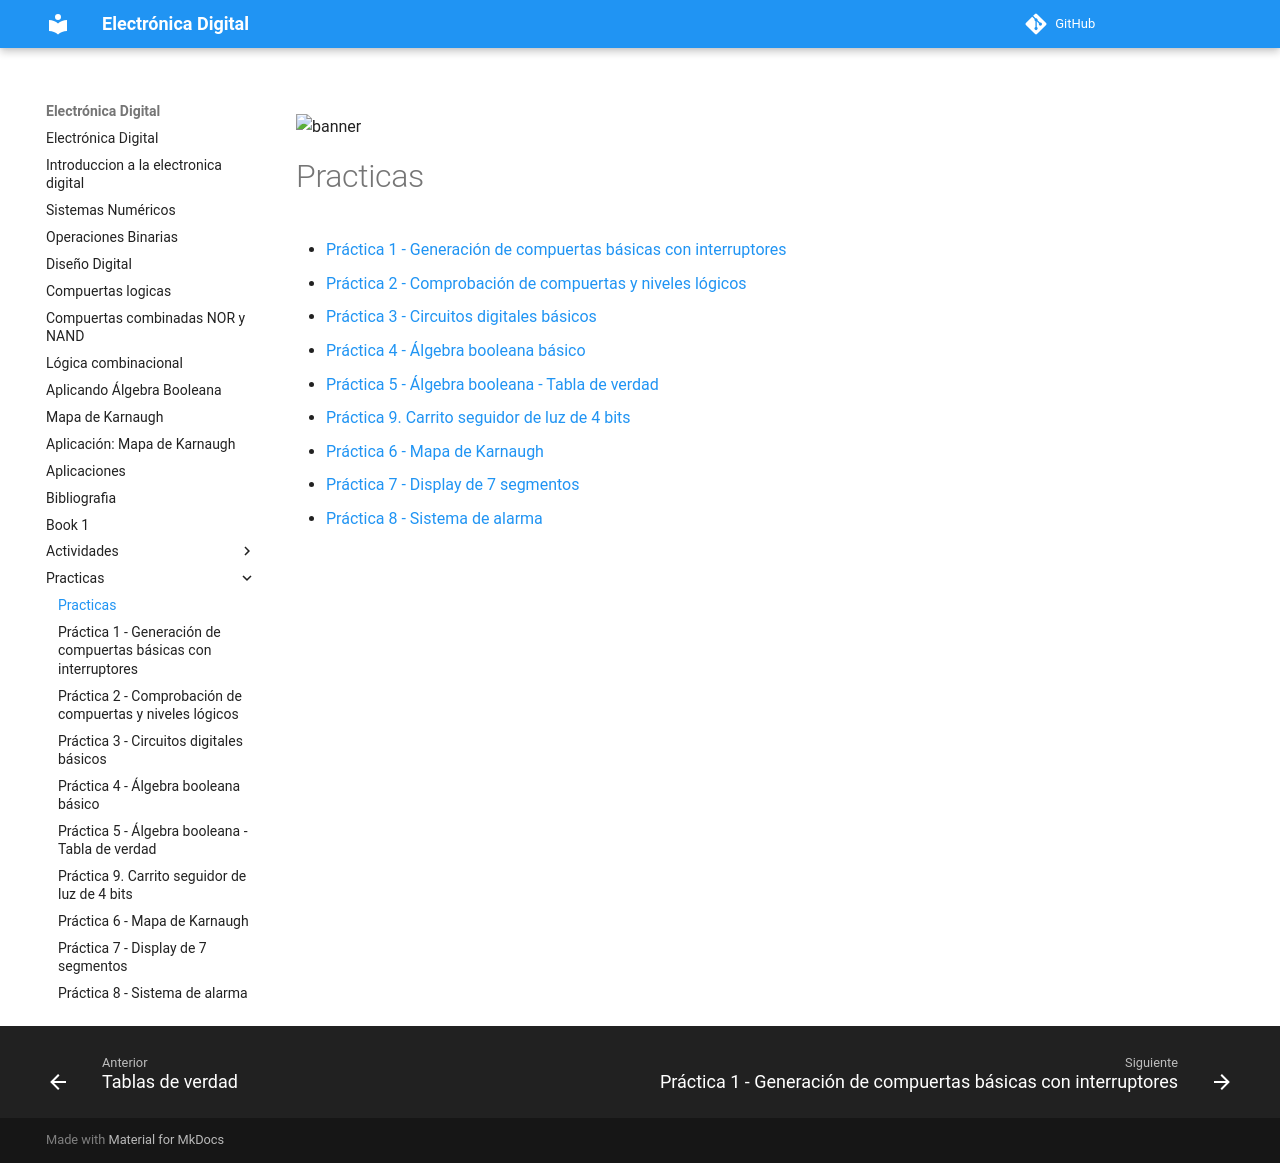

repository: jalmx/electronica-digital · page: practicas/index.html · generator: mkdocs

---
title: Practicas
---

![banner](assets/banner_class_85.png)

<!-- GENENRATED AUTOMATIC - NO CHANGE -->

# Practicas
- [Práctica 1 - Generación de compuertas básicas con interruptores](Practica 1.md)
- [Práctica 2 - Comprobación de compuertas y niveles lógicos](Practica 2.md)
- [Práctica 3 - Circuitos digitales básicos](Practica 3.md)
- [Práctica 4 - Álgebra booleana básico](Practica 4.md)
- [Práctica 5 - Álgebra booleana - Tabla de verdad](Practica 5.md)
- [Práctica 6 - Display de 7 segmentos](practica 6.md)
- [Práctica 7 - Mapa de Karnaugh](practica 7.md)
- [Práctica 9 - Sistema de alarma](practica 8.md)

<!-- GENENRATED AUTOMATIC - NO CHANGE -->
